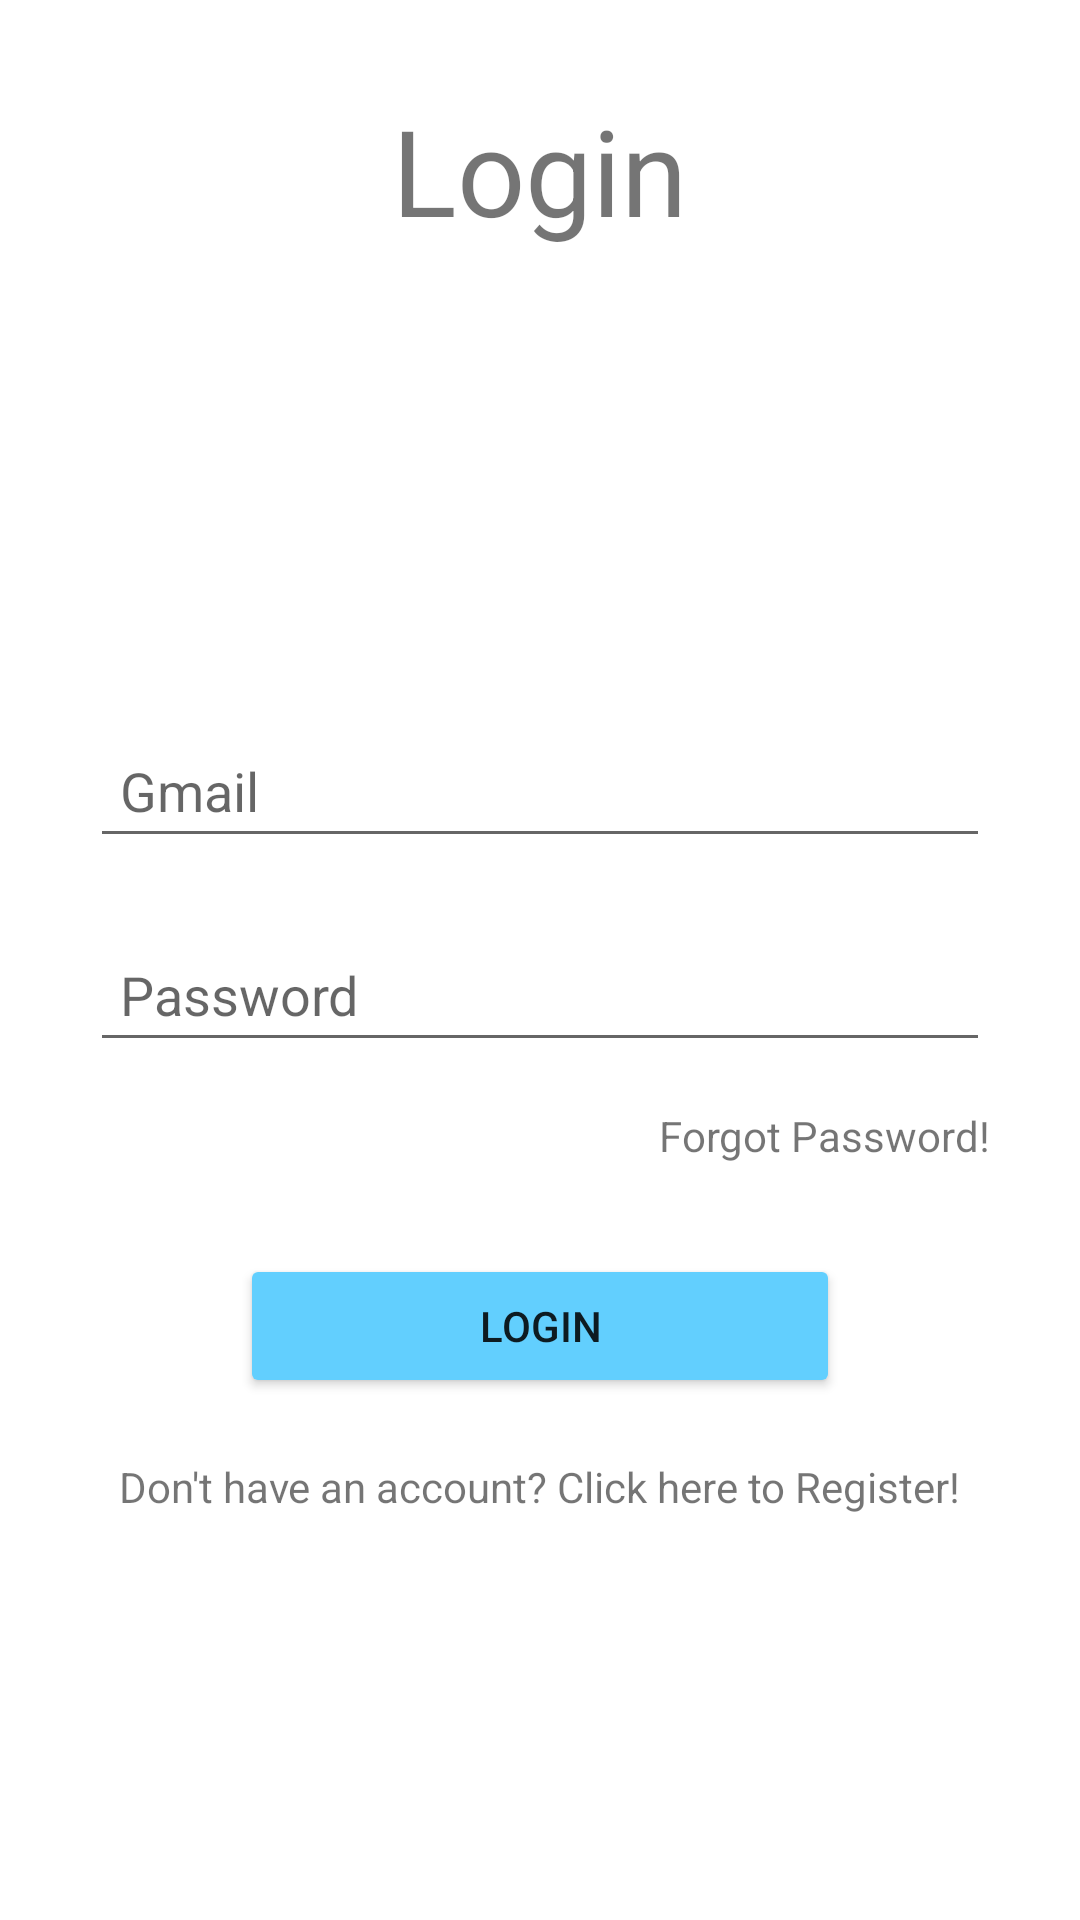

This screen was rendered from an Android layout file. Write that file and the resources it references.
<!-- AndroidManifest.xml: application theme Theme.CampusConnect -->
<!-- res/layout/activity_login.xml -->
<?xml version="1.0" encoding="utf-8"?>
<RelativeLayout xmlns:android="http://schemas.android.com/apk/res/android"
    xmlns:app="http://schemas.android.com/apk/res-auto"
    xmlns:tools="http://schemas.android.com/tools"
    android:layout_width="match_parent"
    android:layout_height="match_parent"
    android:orientation="vertical"
    tools:context=".LoginActivity">

    <TextView
        android:layout_width="wrap_content"
        android:layout_height="wrap_content"
        android:text="Login"
        android:textSize="120px"
        android:layout_marginTop="30dp"
        android:layout_centerHorizontal="true"/>

    <LinearLayout
        android:layout_width="match_parent"
        android:layout_height="wrap_content"
        android:layout_centerInParent="true"
        android:gravity="right"
        android:orientation="vertical">

        <ImageView
            android:layout_width="250px"
            android:layout_height="250px"
            android:layout_gravity="center_horizontal"
            android:src="@drawable/baseline_account_circle_24" />

        <EditText
            android:id="@+id/et_login_gmail"
            android:layout_width="match_parent"
            android:layout_height="48dp"
            android:layout_marginLeft="30dp"
            android:layout_marginTop="20dp"
            android:layout_marginRight="30dp"
            android:hint="Gmail"
            android:paddingLeft="10dp"
            android:paddingRight="10dp" />

        <EditText
            android:id="@+id/et_login_password"
            android:layout_width="match_parent"
            android:layout_height="48dp"
            android:layout_marginLeft="30dp"
            android:layout_marginTop="20dp"
            android:layout_marginRight="30dp"
            android:hint="Password"
            android:paddingLeft="10dp"
            android:paddingRight="10dp" />

        <TextView
            android:layout_width="wrap_content"
            android:layout_height="wrap_content"
            android:text="Forgot Password!"
            android:layout_marginRight="30dp"
            android:layout_marginTop="15dp"/>

        <Button
            android:layout_width="200dp"
            android:layout_height="wrap_content"
            android:text="Login"
            android:backgroundTint="#62cffe"
            android:layout_gravity="center_horizontal"
            android:layout_marginTop="30dp"/>

        <TextView
            android:id="@+id/btn_to_signup"
            android:layout_width="wrap_content"
            android:layout_height="wrap_content"
            android:text="Don't have an account? Click here to Register!"
            android:layout_gravity="center_horizontal"
            android:layout_marginTop="20dp"/>

    </LinearLayout>




</RelativeLayout>
<!-- resources referenced by this layout -->
<resources>
  <style name="Theme.CampusConnect" parent="Theme.MaterialComponents.DayNight.DarkActionBar">
          
          <item name="colorPrimary">@color/purple_500</item>
          <item name="colorPrimaryVariant">@color/purple_700</item>
          <item name="colorOnPrimary">@color/white</item>
          
          <item name="colorSecondary">@color/teal_200</item>
          <item name="colorSecondaryVariant">@color/teal_700</item>
          <item name="colorOnSecondary">@color/black</item>
          
          <item name="android:statusBarColor">?attr/colorPrimaryVariant</item>
          
      </style>
  <!-- not gathered from this repository: default colours our renderer supplied (Android Studio template values) -->
  <color name="purple_500">#FF6200EE</color>
  <color name="purple_700">#FF3700B3</color>
  <color name="teal_200">#FF03DAC5</color>
  <color name="teal_700">#FF018786</color>
  <color name="black">#FF000000</color>
  <color name="white">#FFFFFFFF</color>
</resources>
